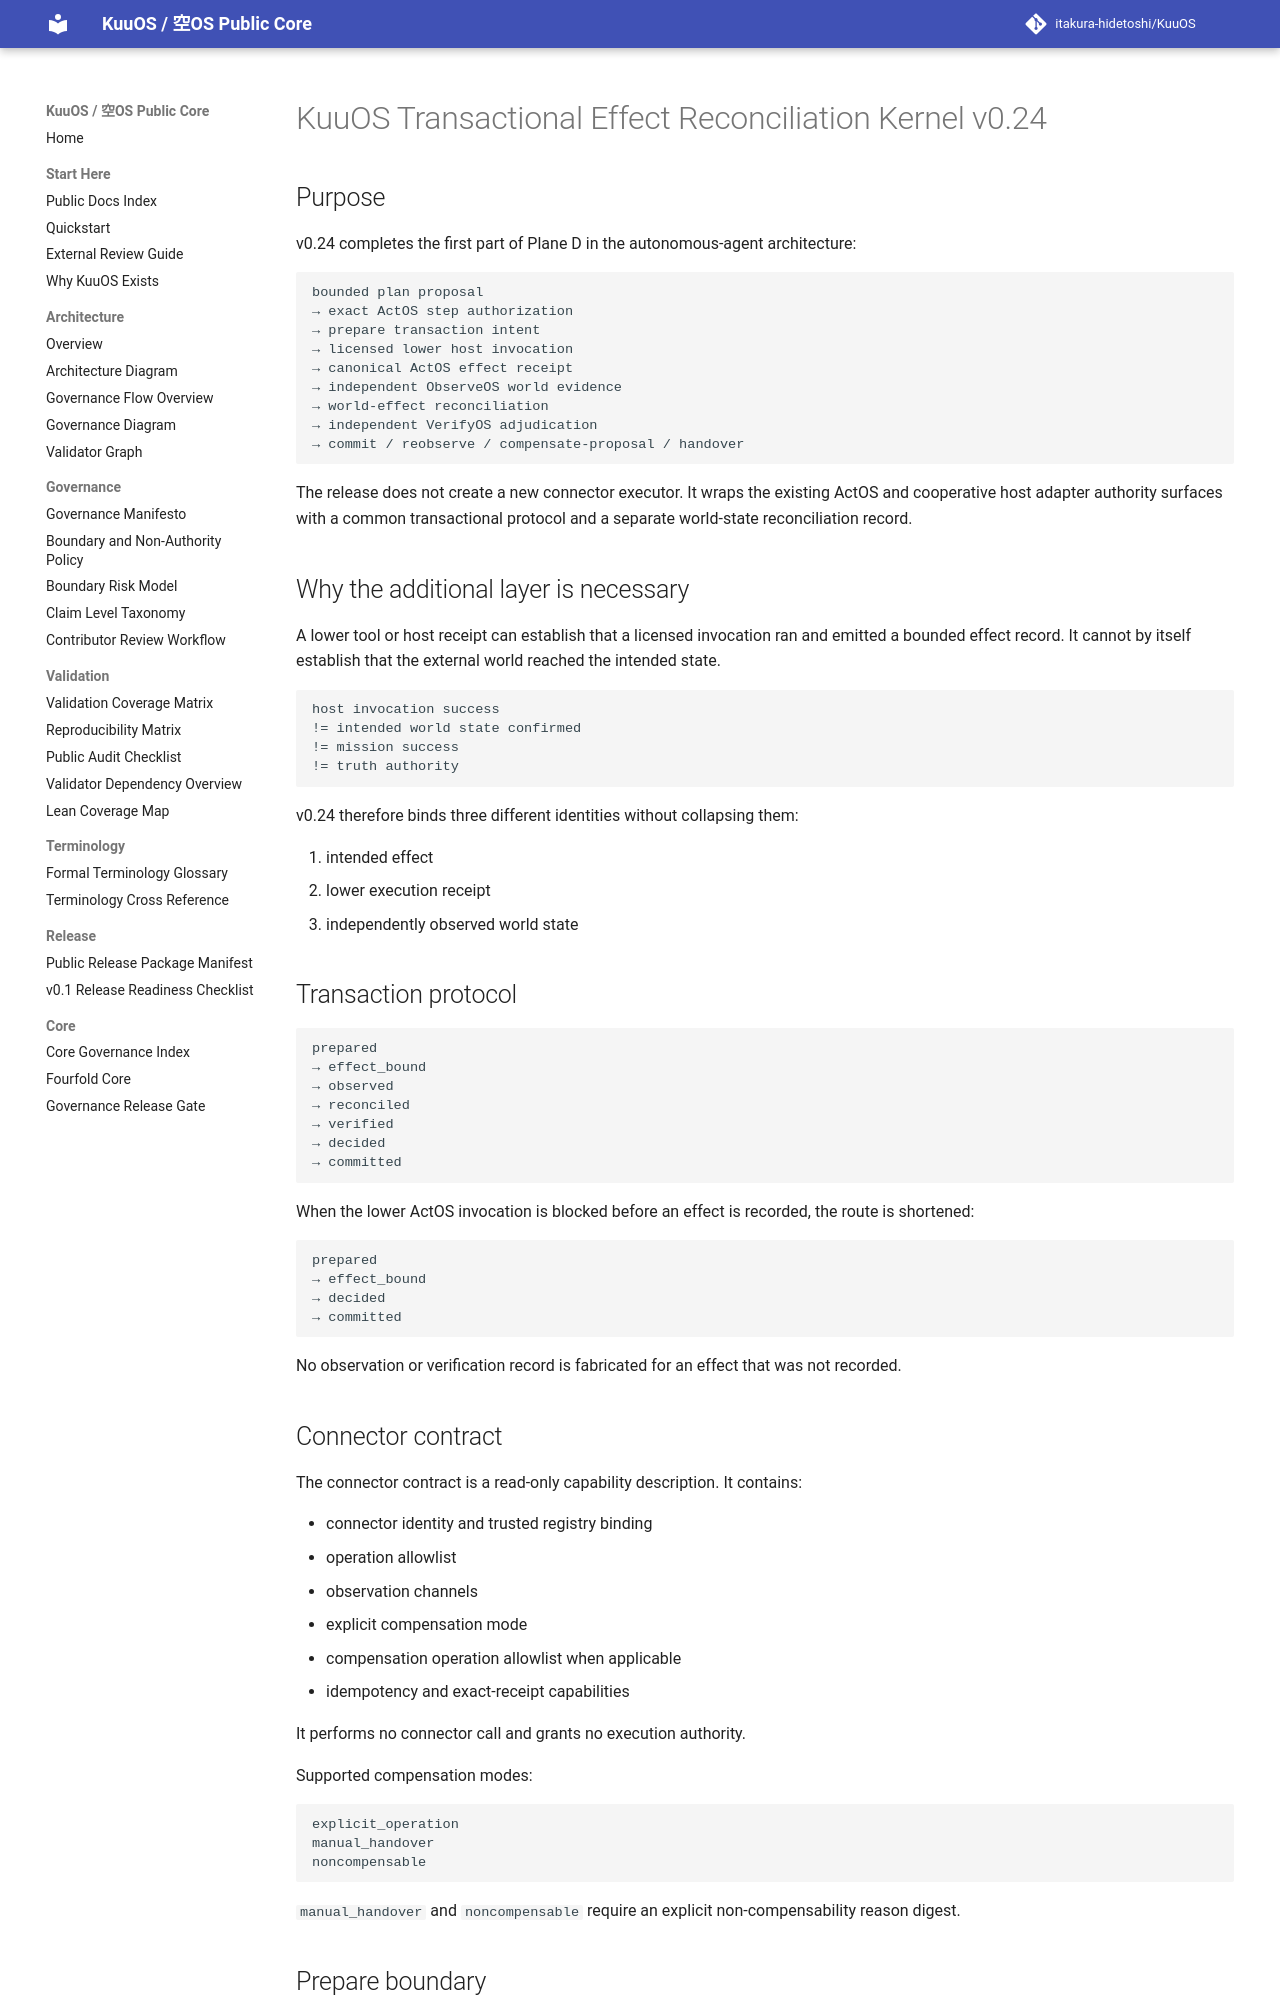

repository: itakura-hidetoshi/KuuOS · page: KUUOS_TRANSACTIONAL_EFFECT_RECONCILIATION_KERNEL_v0_24/index.html · generator: mkdocs

# KuuOS Transactional Effect Reconciliation Kernel v0.24

## Purpose

v0.24 completes the first part of Plane D in the autonomous-agent architecture:

```text
bounded plan proposal
→ exact ActOS step authorization
→ prepare transaction intent
→ licensed lower host invocation
→ canonical ActOS effect receipt
→ independent ObserveOS world evidence
→ world-effect reconciliation
→ independent VerifyOS adjudication
→ commit / reobserve / compensate-proposal / handover
```

The release does not create a new connector executor. It wraps the existing ActOS and cooperative host adapter authority surfaces with a common transactional protocol and a separate world-state reconciliation record.

## Why the additional layer is necessary

A lower tool or host receipt can establish that a licensed invocation ran and emitted a bounded effect record. It cannot by itself establish that the external world reached the intended state.

```text
host invocation success
!= intended world state confirmed
!= mission success
!= truth authority
```

v0.24 therefore binds three different identities without collapsing them:

1. intended effect
2. lower execution receipt
3. independently observed world state

## Transaction protocol

```text
prepared
→ effect_bound
→ observed
→ reconciled
→ verified
→ decided
→ committed
```

When the lower ActOS invocation is blocked before an effect is recorded, the route is shortened:

```text
prepared
→ effect_bound
→ decided
→ committed
```

No observation or verification record is fabricated for an effect that was not recorded.

## Connector contract

The connector contract is a read-only capability description. It contains:

- connector identity and trusted registry binding
- operation allowlist
- observation channels
- explicit compensation mode
- compensation operation allowlist when applicable
- idempotency and exact-receipt capabilities

It performs no connector call and grants no execution authority.

Supported compensation modes:

```text
explicit_operation
manual_handover
noncompensable
```

`manual_handover` and `noncompensable` require an explicit non-compensability reason digest.
